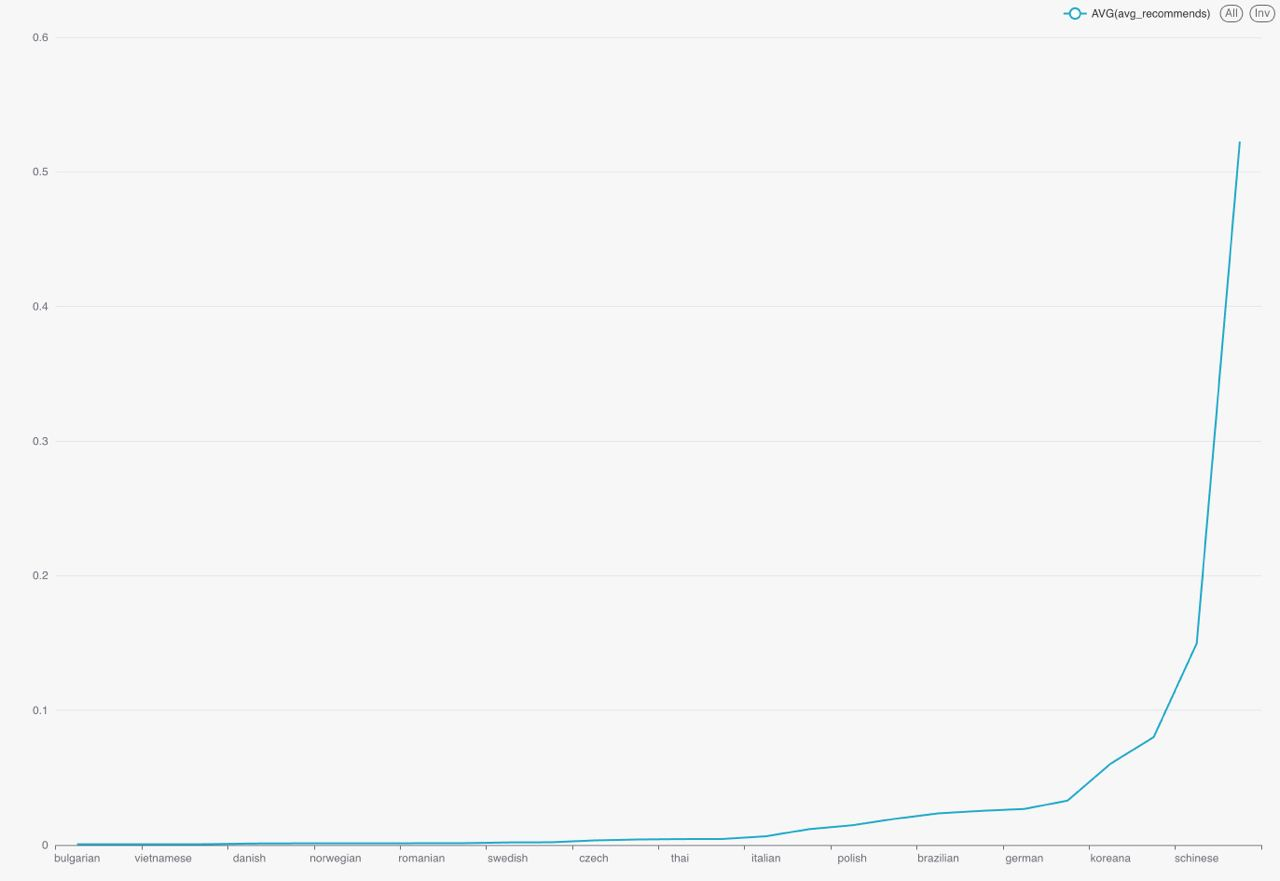

Values plotted in this chart, from the file beside it:
language, avg_recommends
english, 0.5226
schinese, 0.1498
russian, 0.08014
koreana, 0.06044
turkish, 0.033
german, 0.02683
brazilian, 0.02353
french, 0.01953
italian, 0.006515
thai, 0.004433
japanese, 0.004112
swedish, 0.001933
portuguese, 0.001315
norwegian, 0.001286
dutch, 0.001246
danish, 0.001139
bulgarian, 5.653053E-4
spanish, 0.0254
polish, 0.0147
tchinese, 0.01181
latam, 0.004538
czech, 0.003421
hungarian, 0.002049
finnish, 0.001411
romanian, 0.001336
ukrainian, 6.445085E-4
vietnamese, 5.945779E-4
greek, 5.69434E-4
